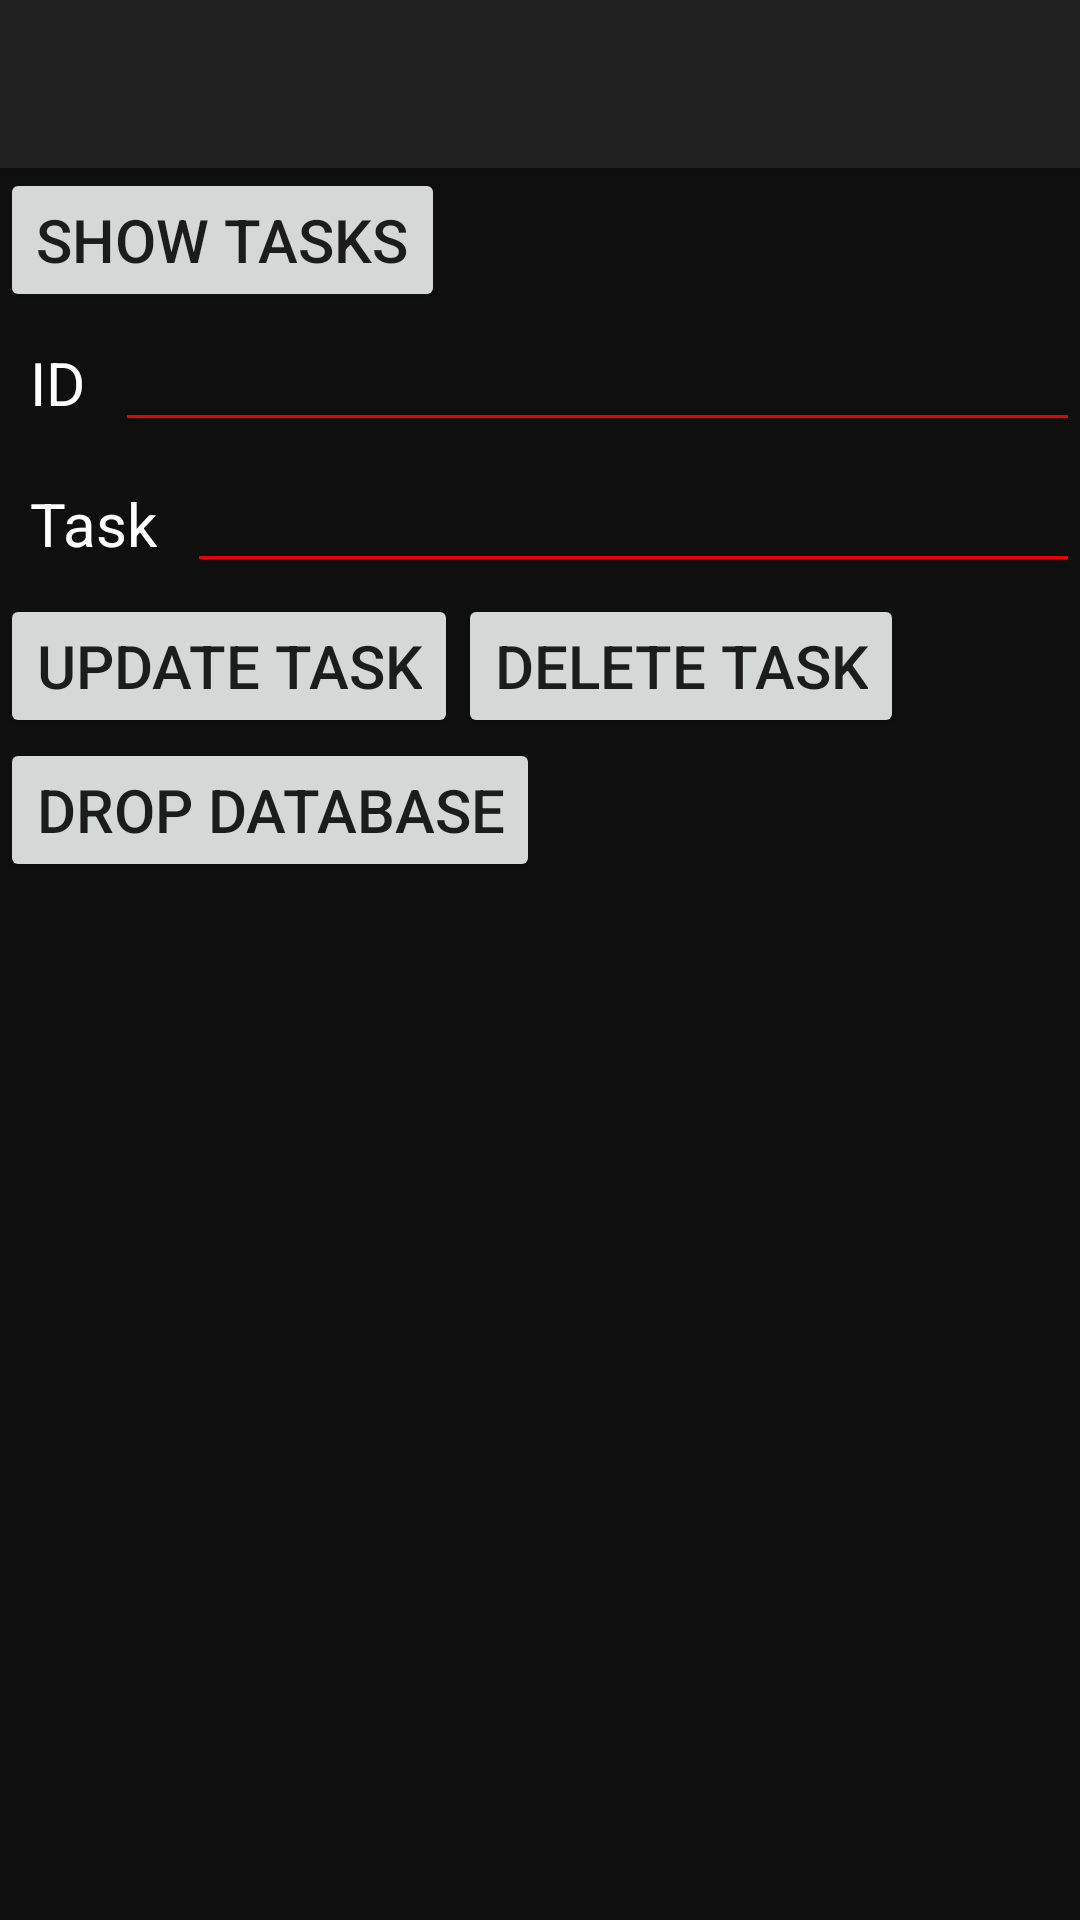

The Android layout XML behind this screen, and the referenced resources:
<!-- AndroidManifest.xml: application theme AppTheme -->
<!-- res/layout/activity_debug.xml -->
<?xml version="1.0" encoding="utf-8"?>
<RelativeLayout xmlns:android="http://schemas.android.com/apk/res/android"
    xmlns:app="http://schemas.android.com/apk/res-auto"
    xmlns:tools="http://schemas.android.com/tools"
    android:layout_width="match_parent"
    android:layout_height="match_parent"
    android:id="@+id/mLayout"
    android:background="@color/mainBackground"
    tools:context="com.hsharz.kevin.toschedule.MainActivity">

    <android.support.v7.widget.Toolbar
        android:id="@+id/toolbar"
        android:layout_width="match_parent"
        android:layout_height="?attr/actionBarSize"
        android:background="?attr/colorPrimary"
        android:elevation="4dp"
        android:theme="@style/AppBaseTheme"
        app:popupTheme="@style/ThemeOverlay.AppCompat.Light"/>
    <Button
        android:id="@+id/showBtn"
        android:layout_width="wrap_content"
        android:layout_height="wrap_content"
        android:textSize="20sp"
        android:text="show Tasks"
        android:layout_below="@id/toolbar"/>
    <TextView
        android:id="@+id/tvId"
        android:layout_width="wrap_content"
        android:layout_height="wrap_content"
        android:layout_margin="10dp"
        android:text="ID"
        android:textSize="20sp"
        android:textColor="@color/white"
        android:layout_below="@id/showBtn"/>

    <EditText
        android:id="@+id/tempID"
        android:layout_width="match_parent"
        android:layout_height="wrap_content"
        android:layout_toRightOf="@id/tvId"
        android:layout_alignBaseline="@id/tvId"/>
    <TextView
        android:id="@+id/tvTask"
        android:layout_width="wrap_content"
        android:layout_height="wrap_content"
        android:text="Task"
        android:layout_margin="10dp"
        android:textSize="20sp"
        android:textColor="@color/white"
        android:layout_below="@id/tvId"/>
    <EditText
        android:id="@+id/showTask"
        android:layout_width="match_parent"
        android:layout_height="wrap_content"
        android:layout_toRightOf="@id/tvTask"
        android:layout_alignBaseline="@id/tvTask"/>

    <Button
        android:id="@+id/updateBtn"
        android:layout_width="wrap_content"
        android:layout_height="wrap_content"
        android:textSize="20sp"
        android:text="Update Task"
        android:layout_below="@id/tvTask"/>

    <Button
        android:id="@+id/deleteBtn"
        android:layout_width="wrap_content"
        android:layout_height="wrap_content"
        android:textSize="20sp"
        android:text="Delete Task"
        android:layout_toRightOf="@id/updateBtn"
        android:layout_alignBaseline="@id/updateBtn"/>
    <Button
        android:id="@+id/dropBtn"
        android:layout_width="wrap_content"
        android:layout_height="wrap_content"
        android:textSize="20sp"
        android:text="Drop Database"
        android:layout_below="@id/deleteBtn"/>
</RelativeLayout>
<!-- resources referenced by this layout -->
<resources>
  <color name="mainBackground">#0F0F0F</color>
  <color name="white">#FFFFFF</color>
  <style name="AppBaseTheme" parent="@style/Theme.AppCompat.Light.DarkActionBar">
          <item name="actionBarStyle">@style/MyActionBar</item>
          <item name="android:textColorSecondary">@color/white</item>
          <item name="android:titleTextColor">@color/white</item>
      </style>
  <style name="AppTheme" parent="Theme.AppCompat.Light.NoActionBar">
          
  
          <item name="colorPrimary">@color/colorPrimary</item>
          <item name="colorPrimaryDark">@color/colorPrimaryDark</item>
          <item name="colorAccent">@color/colorAccent</item>
          <item name="android:textColorSecondary">@color/white</item>
  
          <item name="android:colorControlNormal">@color/test</item>
          <item name="android:colorControlActivated">@color/fontColor</item>
          <item name="android:colorControlHighlight">@color/colorAccent</item>
      </style>
  <style name="MyActionBar" parent="@style/Widget.AppCompat.ActionBar.Solid">
          <item name="titleTextStyle">@style/MyTitleTextStyle</item>
      </style>
  <color name="colorPrimary">#252525</color>
  <color name="colorPrimaryDark">#303F9F</color>
  <color name="colorAccent">#41f73e</color>
  <color name="test">#e90000</color>
  <color name="fontColor">#d4d2d2</color>
  <style name="MyTitleTextStyle" parent="@style/TextAppearance.AppCompat.Widget.ActionBar.Title">
          <item name="android:textColor">@color/fontColor</item>
      </style>
</resources>
